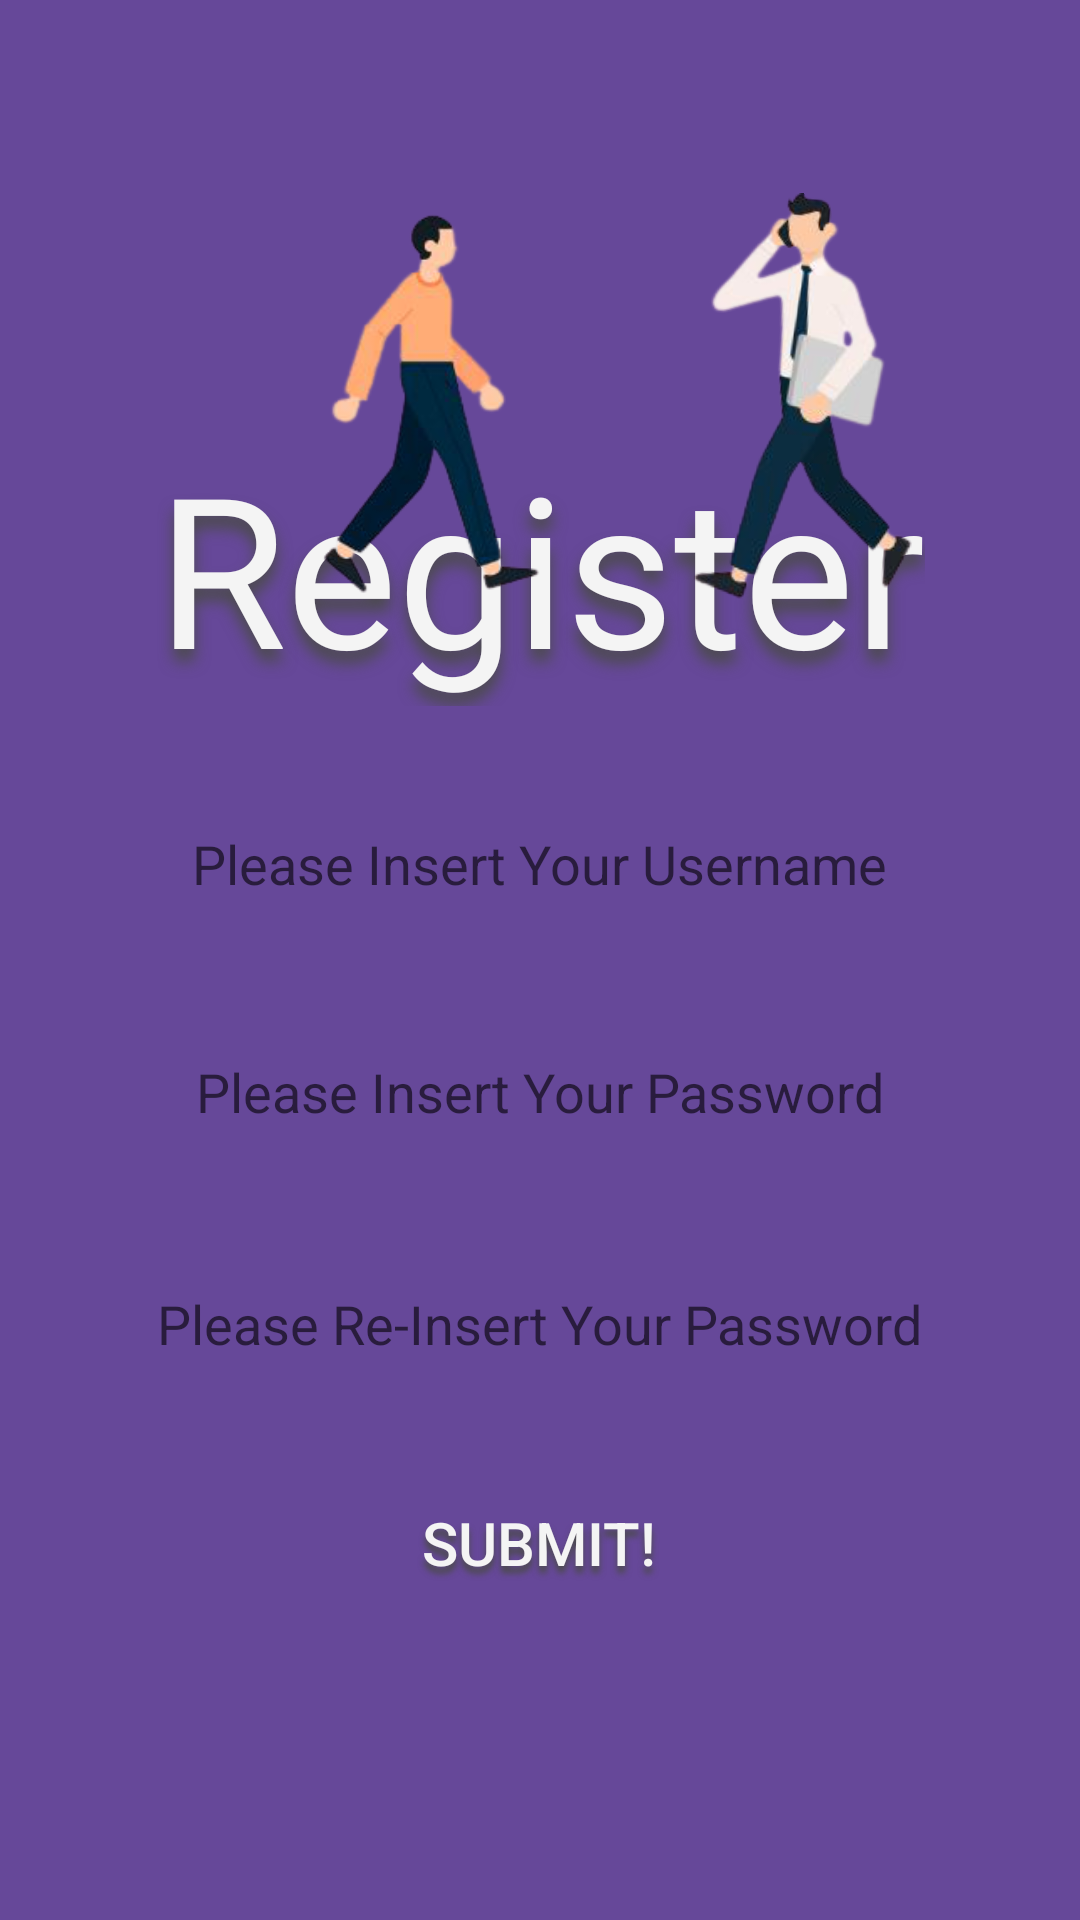

Write the Android layout XML for this screen, with the resource values it uses.
<!-- AndroidManifest.xml: application theme Theme.DashboardApplication -->
<!-- res/layout/activity_register.xml -->
<?xml version="1.0" encoding="utf-8"?>
<androidx.constraintlayout.widget.ConstraintLayout xmlns:android="http://schemas.android.com/apk/res/android"
    xmlns:app="http://schemas.android.com/apk/res-auto"
    xmlns:tools="http://schemas.android.com/tools"
    android:layout_width="match_parent"
    android:layout_height="match_parent"
    android:background="@color/bg"
    tools:context=".registerActivity">

    <TextView
        android:layout_width="wrap_content"
        android:layout_height="wrap_content"
        android:fontFamily="@font/balsamiqsans_bold"
        android:shadowColor="@color/shadow"
        android:shadowDx="0"
        android:shadowDy="12"
        android:shadowRadius="12"
        android:text="Register"
        android:textColor="@color/font"
        android:textSize="70dp"
        app:layout_constraintBottom_toBottomOf="parent"
        app:layout_constraintHorizontal_bias="0.503"
        app:layout_constraintLeft_toLeftOf="parent"
        app:layout_constraintRight_toRightOf="parent"
        app:layout_constraintTop_toTopOf="parent"
        app:layout_constraintVertical_bias="0.26"
        tools:ignore="MissingConstraints" />

    <ImageView
        android:layout_width="95dp"
        android:layout_height="139dp"
        android:background="@drawable/org_jalan1_removebg_preview"
        app:layout_constraintBottom_toBottomOf="parent"
        app:layout_constraintHorizontal_bias="0.357"
        app:layout_constraintLeft_toLeftOf="parent"
        app:layout_constraintRight_toRightOf="parent"
        app:layout_constraintTop_toTopOf="parent"
        app:layout_constraintVertical_bias="0.13" />

    <EditText
        android:id="@+id/et_userregist"
        android:layout_width="wrap_content"
        android:layout_height="wrap_content"
        android:layout_gravity="center_horizontal"
        android:width="320dp"
        android:height="55dp"
        android:background="@drawable/rounded"
        android:hint="Please Insert Your Username"
        android:textAlignment="center"
        android:textSize="18dp"
        app:layout_constraintBottom_toBottomOf="parent"
        app:layout_constraintHorizontal_bias="0.494"
        app:layout_constraintLeft_toLeftOf="parent"
        app:layout_constraintRight_toRightOf="parent"
        app:layout_constraintTop_toTopOf="parent"
        app:layout_constraintVertical_bias="0.445" />

    <EditText
        android:id="@+id/et_passregist"
        android:layout_width="wrap_content"
        android:layout_height="wrap_content"
        android:layout_gravity="center_horizontal"
        android:width="320dp"
        android:height="55dp"
        android:background="@drawable/rounded"
        android:hint="Please Insert Your Password"
        android:textAlignment="center"
        android:textSize="18dp"
        app:layout_constraintBottom_toBottomOf="parent"
        app:layout_constraintHorizontal_bias="0.494"
        app:layout_constraintLeft_toLeftOf="parent"
        app:layout_constraintRight_toRightOf="parent"
        app:layout_constraintTop_toTopOf="parent"
        app:layout_constraintVertical_bias="0.575" />

    <EditText
        android:id="@+id/et_repassregist"
        android:layout_width="wrap_content"
        android:layout_height="wrap_content"
        android:layout_gravity="center_horizontal"
        android:width="320dp"
        android:height="55dp"
        android:background="@drawable/rounded"
        android:hint="Please Re-Insert Your Password"
        android:textAlignment="center"
        android:textSize="18dp"
        app:layout_constraintBottom_toBottomOf="parent"
        app:layout_constraintHorizontal_bias="0.494"
        app:layout_constraintLeft_toLeftOf="parent"
        app:layout_constraintRight_toRightOf="parent"
        app:layout_constraintTop_toTopOf="parent"
        app:layout_constraintVertical_bias="0.707" />

    <Button
        android:id="@+id/regisbutton"
        android:layout_width="wrap_content"
        android:layout_height="wrap_content"
        android:width="210dp"
        android:height="26dp"
        android:background="@drawable/rounded"
        android:hint="SUBMIT!"
        android:shadowColor="@color/shadow"
        android:shadowDx="0"
        android:shadowDy="7"
        android:shadowRadius="5"
        android:textColorHint="@color/font"
        android:textSize="20dp"
        app:layout_constraintBottom_toBottomOf="parent"
        app:layout_constraintHorizontal_bias="0.497"
        app:layout_constraintLeft_toLeftOf="parent"
        app:layout_constraintRight_toRightOf="parent"
        app:layout_constraintTop_toTopOf="parent"
        app:layout_constraintVertical_bias="0.828"
        tools:ignore="MissingConstraints" />

    <ImageView
        android:layout_width="95dp"
        android:layout_height="139dp"
        android:background="@drawable/terburu2meganglaptop_removebg_preview"
        android:rotation="5"
        app:layout_constraintBottom_toBottomOf="parent"
        app:layout_constraintHorizontal_bias="0.841"
        app:layout_constraintLeft_toLeftOf="parent"
        app:layout_constraintRight_toRightOf="parent"
        app:layout_constraintTop_toTopOf="parent"
        app:layout_constraintVertical_bias="0.13" />

</androidx.constraintlayout.widget.ConstraintLayout>
<!-- resources referenced by this layout -->
<resources>
  <color name="bg">#664899</color>
  <color name="font">#F4F4F4</color>
  <color name="shadow">#4B4B4B</color>
  <!-- drawable org_jalan1_removebg_preview: png bitmap (drawable, 28874 bytes) -->
  <!-- drawable terburu2meganglaptop_removebg_preview: png bitmap (drawable, 29564 bytes) -->
  <style name="Theme.DashboardApplication" parent="Theme.MaterialComponents.DayNight.DarkActionBar">
          
          <item name="colorPrimary">@color/purple_500</item>
          <item name="colorPrimaryVariant">@color/purple_700</item>
          <item name="colorOnPrimary">@color/white</item>
          
          <item name="colorSecondary">@color/teal_200</item>
          <item name="colorSecondaryVariant">@color/teal_700</item>
          <item name="colorOnSecondary">@color/black</item>
          
          <item name="android:statusBarColor" tools:targetApi="l">?attr/colorPrimaryVariant</item>
          
      </style>
  <color name="purple_500">#FF6200EE</color>
  <color name="purple_700">#FF3700B3</color>
  <color name="white">#FFFFFFFF</color>
  <color name="teal_200">#FF03DAC5</color>
  <color name="teal_700">#FF018786</color>
  <color name="black">#FF000000</color>
</resources>
